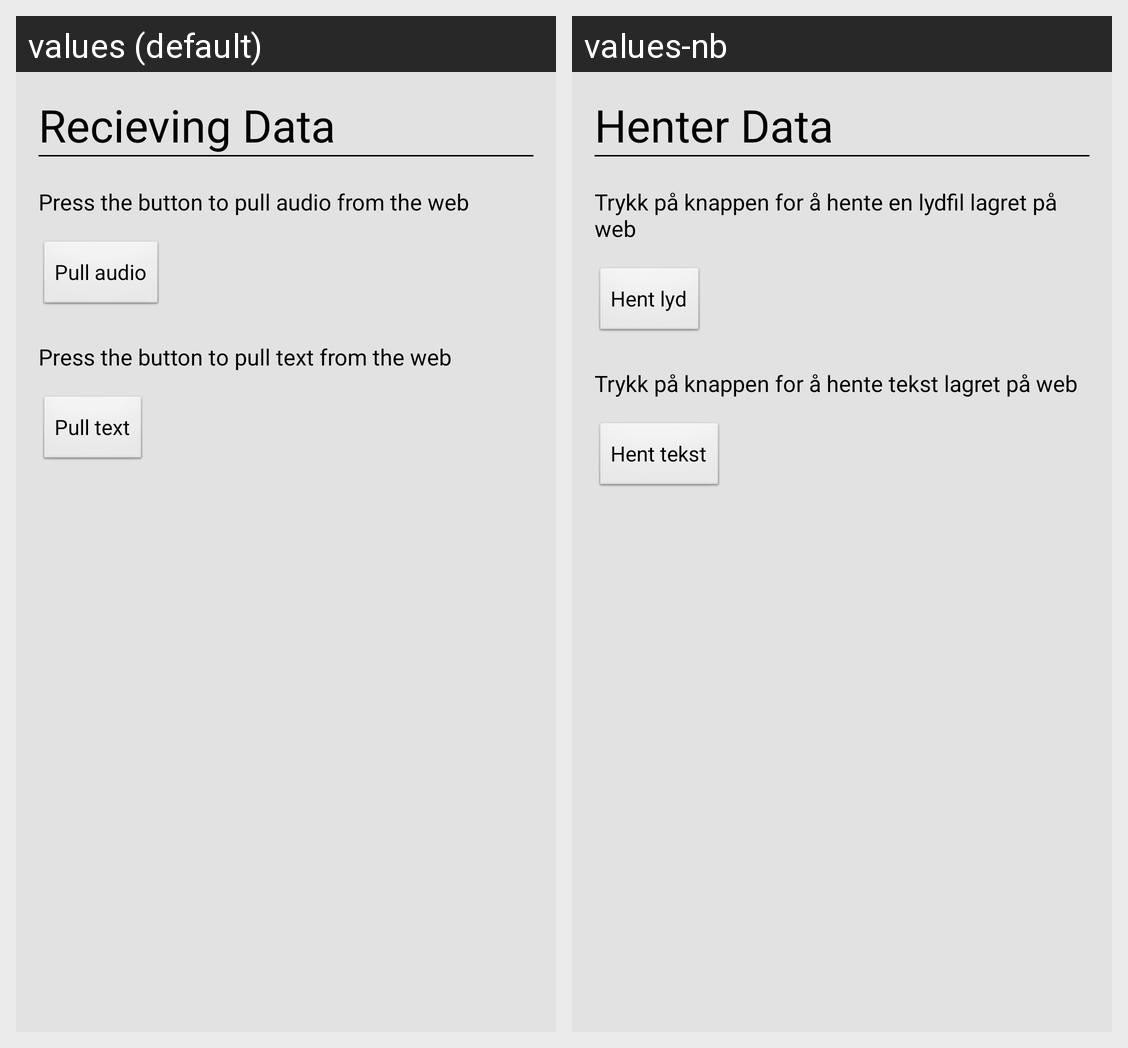

The same Android screen rendered under two of its app's locales, left to right. List the strings drawn on it with the default value and each locale's translation.
Android screen res/layout/rdata.xml rendered under 2 locales, left to right: values (default), values-nb. Device: Nexus 5 (rendered at 1080×1920; each locale shown at half size, 540×960, under a caption strip naming it); theme android:Theme.NoTitleBar.
Strings drawn on this screen, with the default value and each locale's value (text and hints the layout hard-codes, and strings that could not be matched under every locale, appear in the picture but are not listed):

rDataHeaderText
  values: Recieving Data
  values-nb: Henter Data

rDataAudioText
  values: Press the button to pull audio from the web
  values-nb: Trykk på knappen for å hente en lydfil lagret på web

recieveAudioButton
  values: Pull audio
  values-nb: Hent lyd

rDataMainText
  values: Press the button to pull text from the web
  values-nb: Trykk på knappen for å hente tekst lagret på web

recieveImageButton
  values: Pull text
  values-nb: Hent tekst
